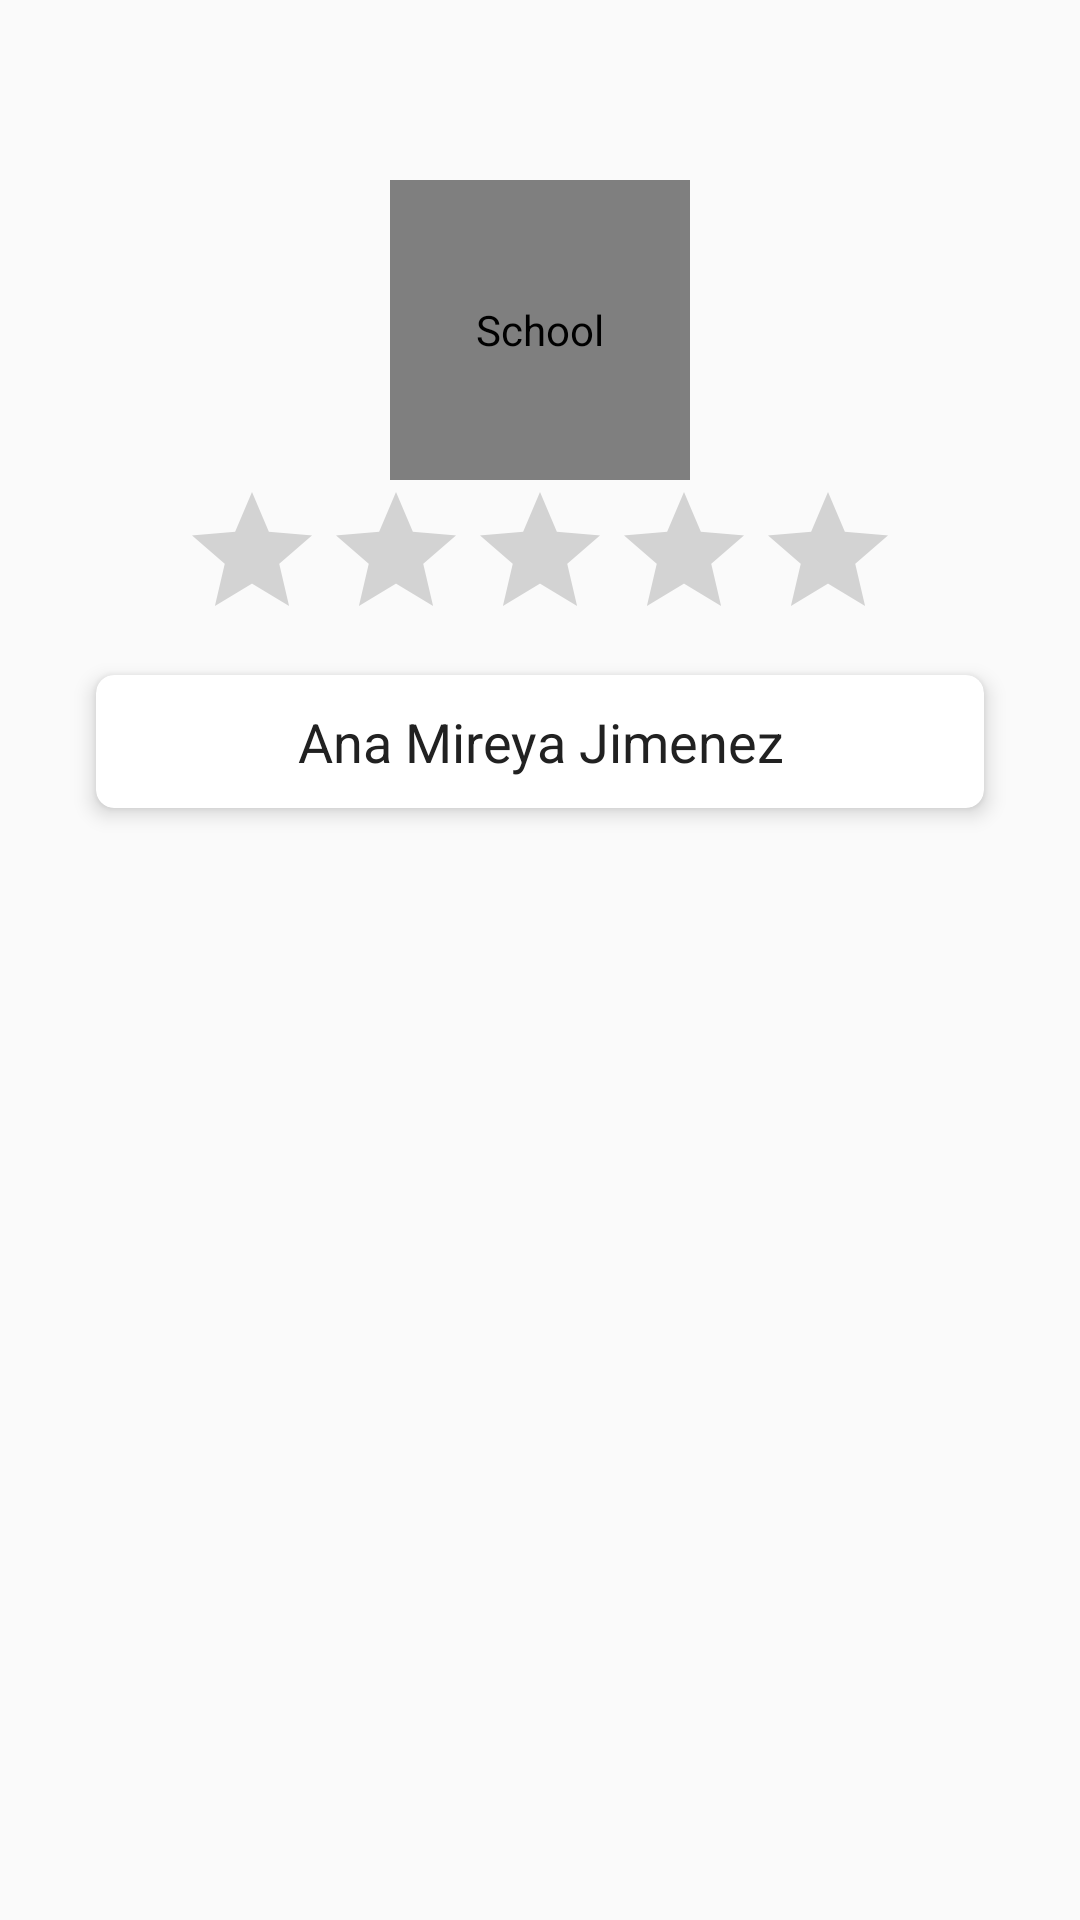

Here is an Android app screen rendered from its layout file. Give the layout XML and the strings, colors and styles it references.
<!-- AndroidManifest.xml: application theme AppTheme -->
<!-- res/layout/activity_curriculum.xml -->
<?xml version="1.0" encoding="utf-8"?>
<android.support.constraint.ConstraintLayout
    xmlns:android="http://schemas.android.com/apk/res/android"
    xmlns:app="http://schemas.android.com/apk/res-auto"
    xmlns:tools="http://schemas.android.com/tools"
    xmlns:card_view="http://schemas.android.com/apk/res-auto"
    android:layout_width="match_parent"
    android:layout_height="match_parent"
    tools:context=".domain.curriculum.view.CurriculumActivity">

    <ImageView
        android:id="@+id/imageView"
        android:layout_width="0dp"
        android:layout_height="400dp"
        android:contentDescription="@string/app_name"
        android:scaleType="fitXY"
        android:src="@drawable/header_profile"
        app:layout_constraintBottom_toBottomOf="parent"
        app:layout_constraintEnd_toEndOf="parent"
        app:layout_constraintHorizontal_bias="0.0"
        app:layout_constraintStart_toStartOf="parent"
        app:layout_constraintTop_toTopOf="parent"
        app:layout_constraintVertical_bias="0.0" />

    <include layout="@layout/toolbar"/>

    <de.hdodenhof.circleimageview.CircleImageView
        android:id="@+id/avatar"
        android:layout_width="100dp"
        android:layout_height="100dp"
        android:layout_marginEnd="8dp"
        android:layout_marginStart="8dp"
        android:layout_marginTop="60dp"
        android:contentDescription="@string/app_name"
        android:src="@drawable/user"
        app:civ_border_color="@android:color/white"
        app:civ_border_width="2dp"
        app:layout_constraintEnd_toEndOf="parent"
        app:layout_constraintStart_toStartOf="parent"
        app:layout_constraintTop_toTopOf="parent" />

    <RatingBar
        android:id="@+id/ratingBar"
        android:layout_width="wrap_content"
        android:layout_height="wrap_content"
        android:layout_marginEnd="8dp"
        android:layout_marginStart="8dp"
        android:numStars="5"
        android:progressTint="@color/colorPrimaryDark"
        android:stepSize="1"
        app:layout_constraintEnd_toEndOf="parent"
        app:layout_constraintStart_toStartOf="parent"
        app:layout_constraintTop_toBottomOf="@+id/avatar" />

    <android.support.v7.widget.CardView
        android:id="@+id/cvName"
        android:layout_width="match_parent"
        android:layout_height="wrap_content"
        android:layout_marginEnd="32dp"
        android:layout_marginStart="32dp"
        android:layout_marginTop="8dp"
        app:cardElevation="@dimen/space_min"
        app:layout_constraintEnd_toEndOf="parent"
        app:layout_constraintHorizontal_bias="0.0"
        app:layout_constraintStart_toStartOf="parent"
        app:layout_constraintTop_toBottomOf="@+id/ratingBar"
        card_view:cardCornerRadius="6dp">

        <TextView
            android:id="@+id/tvName"
            style="@style/textPrimary"
            android:layout_width="match_parent"
            android:layout_height="wrap_content"
            android:layout_gravity="center"
            android:layout_marginBottom="10dp"
            android:layout_marginEnd="10dp"
            android:layout_marginStart="10dp"
            android:layout_marginTop="10dp"
            android:gravity="center"
            android:text="Ana Mireya Jimenez" />
    </android.support.v7.widget.CardView>

    <android.support.v7.widget.RecyclerView
        android:id="@+id/recyclerView"
        android:layout_width="match_parent"
        android:layout_height="wrap_content"
        android:layout_marginTop="8dp"
        app:layout_constraintEnd_toEndOf="parent"
        app:layout_constraintStart_toStartOf="parent"
        app:layout_constraintTop_toBottomOf="@+id/cvName" />


</android.support.constraint.ConstraintLayout>
<!-- res/layout/toolbar.xml (included above) -->
<?xml version="1.0" encoding="utf-8"?>
<android.support.v7.widget.Toolbar
    xmlns:tools="http://schemas.android.com/tools"
    android:id="@+id/toolbar"
    xmlns:android="http://schemas.android.com/apk/res/android"
    android:layout_width="match_parent"
    android:layout_height="@dimen/abc_action_bar_default_height_material"
    android:background="@android:color/transparent"
    tools:ignore="PrivateResource">

</android.support.v7.widget.Toolbar>
<!-- resources referenced by this layout -->
<resources>
  <color name="colorPrimaryDark">#512DA8</color>
  <dimen name="space_min">4dp</dimen>
  <string name="app_name">School</string>
  <style name="textPrimary">
          <item name="android:textColor">@color/colorPrimaryText</item>
          <item name="android:textSize">18sp</item>
      </style>
  <style name="AppTheme" parent="Theme.AppCompat.Light.NoActionBar">
          
          <item name="colorPrimary">@color/colorPrimary</item>
          <item name="colorPrimaryDark">@color/colorPrimaryDark</item>
          <item name="colorAccent">@color/colorAccent</item>
      </style>
  <color name="colorPrimaryText">#212121</color>
  <color name="colorPrimary">#673AB7</color>
  <color name="colorAccent">#03A9F4</color>
</resources>
